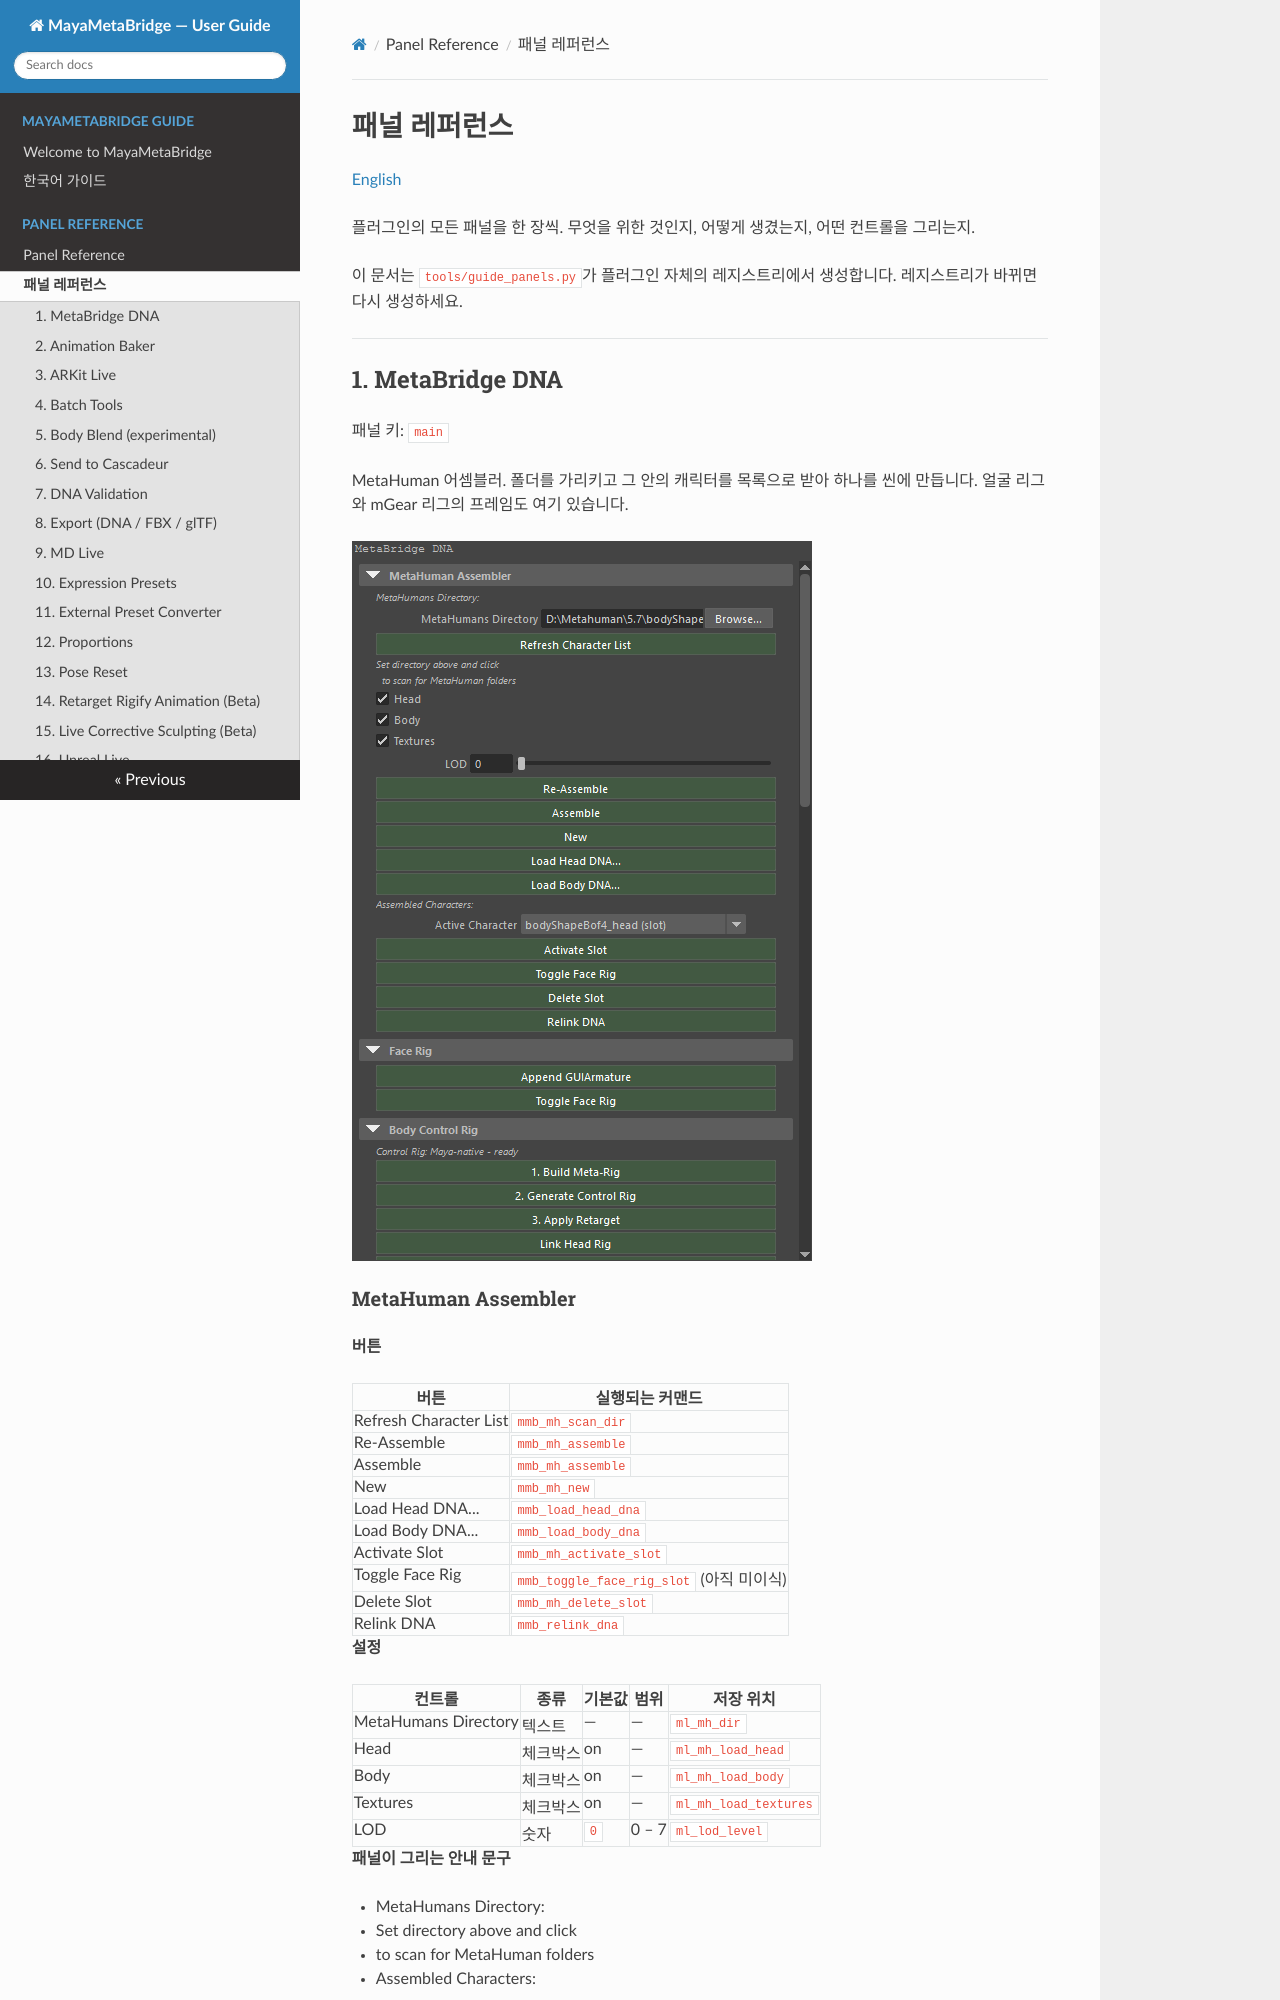

repository: mayalhc/MayaMetaBridge_Wiki · page: KO_panels/index.html · generator: mkdocs

# 패널 레퍼런스

[English](panels.md)

플러그인의 모든 패널을 한 장씩. 무엇을 위한 것인지, 어떻게 생겼는지, 어떤 컨트롤을 그리는지.

이 문서는 `tools/guide_panels.py`가 플러그인 자체의 레지스트리에서 생성합니다. 레지스트리가 바뀌면 다시 생성하세요.

---

## 1. MetaBridge DNA

패널 키: `main`

MetaHuman 어셈블러. 폴더를 가리키고 그 안의 캐릭터를 목록으로 받아 하나를 씬에 만듭니다. 얼굴 리그와 mGear 리그의 프레임도 여기 있습니다.

![MetaBridge DNA](assets/panel_main.png)

### MetaHuman Assembler

**버튼**

| 버튼 | 실행되는 커맨드 |
| --- | --- |
| Refresh Character List | `mmb_mh_scan_dir` |
| Re-Assemble | `mmb_mh_assemble` |
| Assemble | `mmb_mh_assemble` |
| New | `mmb_mh_new` |
| Load Head DNA... | `mmb_load_head_dna` |
| Load Body DNA... | `mmb_load_body_dna` |
| Activate Slot | `mmb_mh_activate_slot` |
| Toggle Face Rig | `mmb_toggle_face_rig_slot` (아직 미이식) |
| Delete Slot | `mmb_mh_delete_slot` |
| Relink DNA | `mmb_relink_dna` |

**설정**

| 컨트롤 | 종류 | 기본값 | 범위 | 저장 위치 |
| --- | --- | --- | --- | --- |
| MetaHumans Directory | 텍스트 | — | — | `ml_mh_dir` |
| Head | 체크박스 | on | — | `ml_mh_load_head` |
| Body | 체크박스 | on | — | `ml_mh_load_body` |
| Textures | 체크박스 | on | — | `ml_mh_load_textures` |
| LOD | 숫자 | `0` | 0 – 7 | `ml_lod_level` |

**패널이 그리는 안내 문구**

* MetaHumans Directory:
* Set directory above and click
* to scan for MetaHuman folders
* Assembled Characters:

### Face Rig

**버튼**

| 버튼 | 실행되는 커맨드 |
| --- | --- |
| Append GUIArmature | `mmb_append_gui_armature` (아직 미이식) |
| Toggle Face Rig | `mmb_toggle_face_rig_slot` (아직 미이식) |
